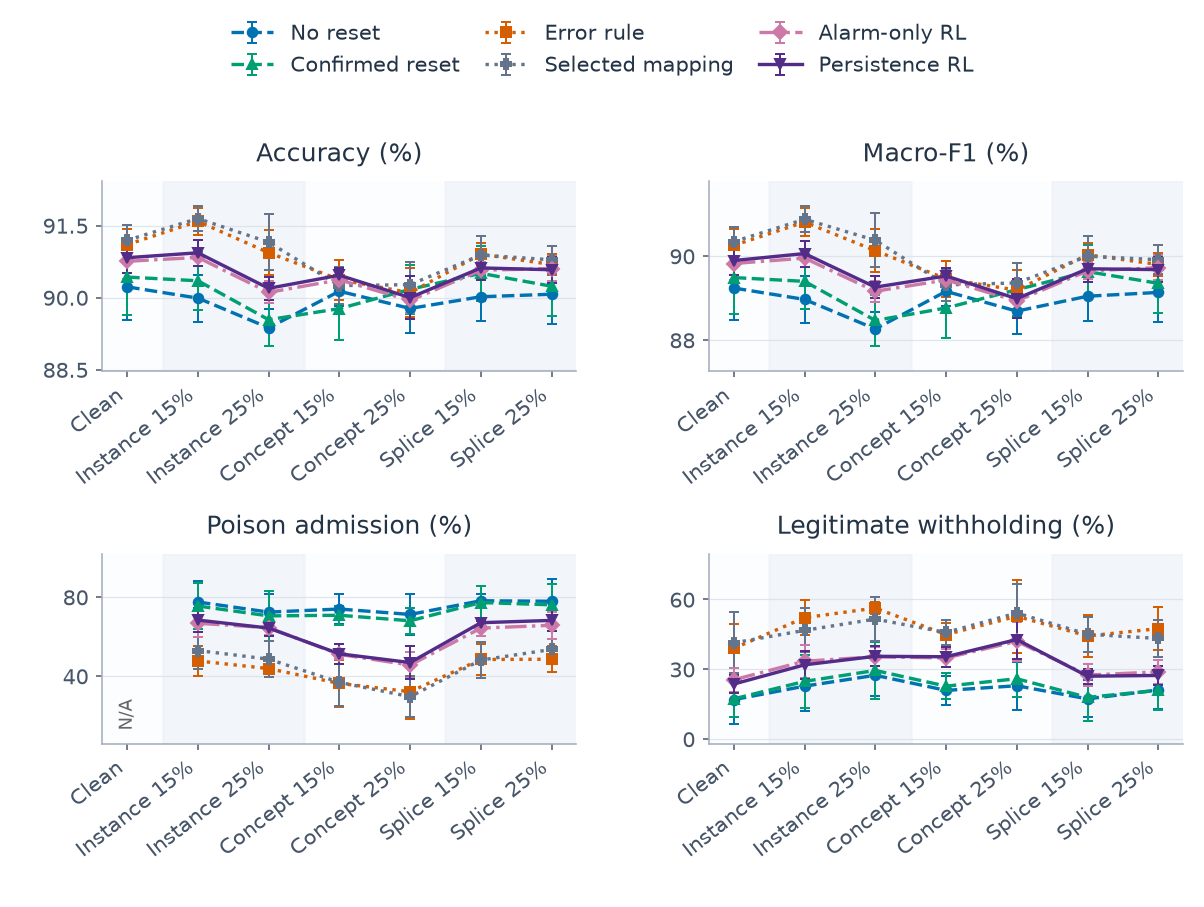

Data behind this chart, as committed beside it:
category, series, metric, mean, sd, runs, defined
0, alarm, clean_withhold_rate, 0.2549, 0.05204, 5, 5
0, alarm, host_accuracy, 0.9076, 0.003585, 5, 5
0, alarm, host_macro_f1, 0.8983, 0.003916, 5, 5
0, alarm, poison_admission_rate, , , 5, 0
0, alarm_persistence, clean_withhold_rate, 0.2366, 0.03992, 5, 5
0, alarm_persistence, host_accuracy, 0.9083, 0.003177, 5, 5
0, alarm_persistence, host_macro_f1, 0.899, 0.003564, 5, 5
0, alarm_persistence, poison_admission_rate, , , 5, 0
0, confirmed, clean_withhold_rate, 0.1729, 0.07986, 5, 5
0, confirmed, host_accuracy, 0.9043, 0.007963, 5, 5
0, confirmed, host_macro_f1, 0.8949, 0.008712, 5, 5
0, confirmed, poison_admission_rate, , , 5, 0
0, error_rule, clean_withhold_rate, 0.3898, 0.1065, 5, 5
0, error_rule, host_accuracy, 0.911, 0.003271, 5, 5
0, error_rule, host_macro_f1, 0.9026, 0.003992, 5, 5
0, error_rule, poison_admission_rate, , , 5, 0
0, no_reset, clean_withhold_rate, 0.1695, 0.1052, 5, 5
0, no_reset, host_accuracy, 0.9022, 0.006987, 5, 5
0, no_reset, host_macro_f1, 0.8924, 0.00772, 5, 5
0, no_reset, poison_admission_rate, , , 5, 0
0, selected_map, clean_withhold_rate, 0.4136, 0.1316, 5, 5
0, selected_map, host_accuracy, 0.9119, 0.00315, 5, 5
0, selected_map, host_macro_f1, 0.9035, 0.003501, 5, 5
0, selected_map, poison_admission_rate, , , 5, 0
1, alarm, clean_withhold_rate, 0.3346, 0.07088, 5, 5
1, alarm, host_accuracy, 0.9084, 0.001758, 5, 5
1, alarm, host_macro_f1, 0.8995, 0.002119, 5, 5
1, alarm, poison_admission_rate, 0.668, 0.06936, 5, 5
1, alarm_persistence, clean_withhold_rate, 0.3191, 0.06053, 5, 5
1, alarm_persistence, host_accuracy, 0.9093, 0.002715, 5, 5
1, alarm_persistence, host_macro_f1, 0.9006, 0.0031, 5, 5
1, alarm_persistence, poison_admission_rate, 0.684, 0.05913, 5, 5
1, confirmed, clean_withhold_rate, 0.248, 0.1139, 5, 5
1, confirmed, host_accuracy, 0.9035, 0.006003, 5, 5
1, confirmed, host_macro_f1, 0.894, 0.006505, 5, 5
1, confirmed, poison_admission_rate, 0.7553, 0.115, 5, 5
1, error_rule, clean_withhold_rate, 0.5219, 0.07605, 5, 5
1, error_rule, host_accuracy, 0.9159, 0.002863, 5, 5
1, error_rule, host_macro_f1, 0.9081, 0.003356, 5, 5
1, error_rule, poison_admission_rate, 0.4772, 0.07694, 5, 5
1, no_reset, clean_withhold_rate, 0.2276, 0.1063, 5, 5
1, no_reset, host_accuracy, 0.8999, 0.004895, 5, 5
1, no_reset, host_macro_f1, 0.8897, 0.005643, 5, 5
1, no_reset, poison_admission_rate, 0.7755, 0.1062, 5, 5
1, selected_map, clean_withhold_rate, 0.4674, 0.09488, 5, 5
1, selected_map, host_accuracy, 0.9165, 0.002505, 5, 5
1, selected_map, host_macro_f1, 0.9088, 0.003037, 5, 5
1, selected_map, poison_admission_rate, 0.5299, 0.09456, 5, 5
2, alarm, clean_withhold_rate, 0.3538, 0.04127, 5, 5
2, alarm, host_accuracy, 0.9011, 0.002273, 5, 5
2, alarm, host_macro_f1, 0.8916, 0.00249, 5, 5
2, alarm, poison_admission_rate, 0.6457, 0.03839, 5, 5
2, alarm_persistence, clean_withhold_rate, 0.3558, 0.04253, 5, 5
2, alarm_persistence, host_accuracy, 0.9019, 0.002407, 5, 5
2, alarm_persistence, host_macro_f1, 0.8926, 0.002688, 5, 5
2, alarm_persistence, poison_admission_rate, 0.6436, 0.03997, 5, 5
2, confirmed, clean_withhold_rate, 0.295, 0.1216, 5, 5
2, confirmed, host_accuracy, 0.8954, 0.005381, 5, 5
2, confirmed, host_macro_f1, 0.8847, 0.006129, 5, 5
2, confirmed, poison_admission_rate, 0.7053, 0.1255, 5, 5
... 108 more rows
